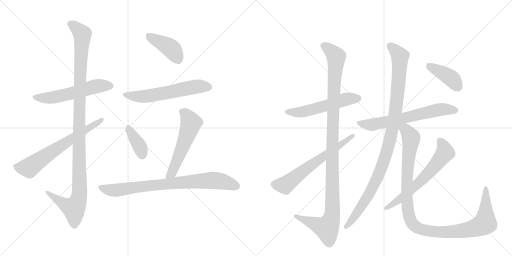
t = 0.00 s
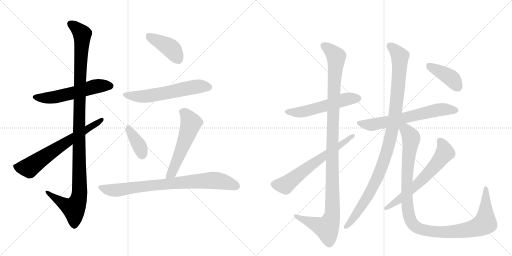
t = 2.64 s
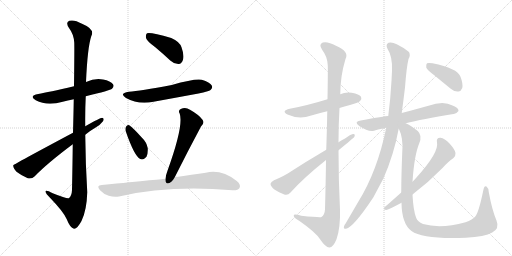
t = 5.27 s
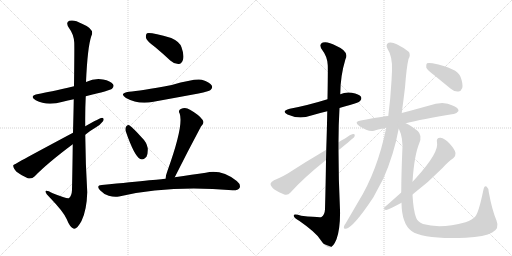
t = 7.90 s
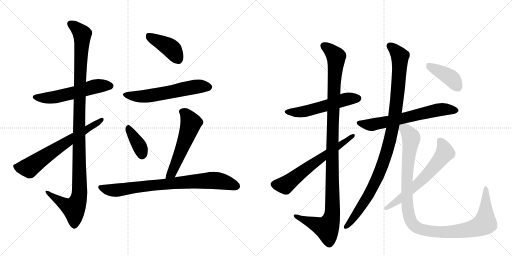
t = 10.54 s
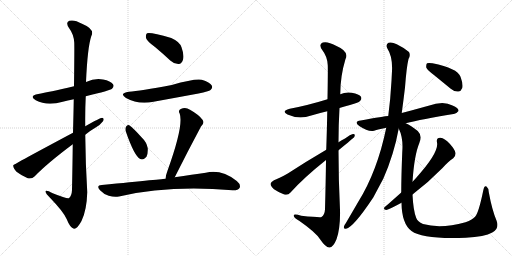
t = 13.17 s

The animated SVG that drew these frames (rendered in a browser with its animation timeline set to each time). Animation: 16 CSS @keyframes rules; one cycle of 13.17 s.

<svg version="1.1" viewBox="0 0 2048 1024" xmlns="http://www.w3.org/2000/svg">
  <g stroke="lightgray" stroke-dasharray="1,1" stroke-width="1" transform="scale(4, 4)">
    <line x1="0" y1="0" x2="256" y2="256"></line>
    <line x1="256" y1="0" x2="0" y2="256"></line>
    <line x1="128" y1="0" x2="128" y2="256"></line>
    <line x1="0" y1="128" x2="256" y2="128"></line>
    <line x1="256" y1="0" x2="512" y2="256"></line>
    <line x1="512" y1="0" x2="256" y2="256"></line>
    <line x1="384" y1="0" x2="384" y2="256"></line>
    <line x1="256" y1="128" x2="512" y2="128"></line>
  </g>
<g transform="scale(1, -1) translate(0, -850)">
   <style type="text/css">
    @keyframes keyframes0 {
      from {
       stroke: black;
       stroke-dashoffset: 558;
       stroke-width: 128;
       }
       64% {
       animation-timing-function: step-end;
       stroke: black;
       stroke-dashoffset: 0;
       stroke-width: 128;
       }
       to {
       stroke: black;
       stroke-width: 1024;
       }
       }
       #make-me-a-hanzi-animation-0 {
         animation: keyframes0 0.704102s both;
         animation-delay: 0.000000s;
         animation-timing-function: linear;
       }
    @keyframes keyframes1 {
      from {
       stroke: black;
       stroke-dashoffset: 1148;
       stroke-width: 128;
       }
       79% {
       animation-timing-function: step-end;
       stroke: black;
       stroke-dashoffset: 0;
       stroke-width: 128;
       }
       to {
       stroke: black;
       stroke-width: 1024;
       }
       }
       #make-me-a-hanzi-animation-1 {
         animation: keyframes1 1.184245s both;
         animation-delay: 0.704102s;
         animation-timing-function: linear;
       }
    @keyframes keyframes2 {
      from {
       stroke: black;
       stroke-dashoffset: 669;
       stroke-width: 128;
       }
       69% {
       animation-timing-function: step-end;
       stroke: black;
       stroke-dashoffset: 0;
       stroke-width: 128;
       }
       to {
       stroke: black;
       stroke-width: 1024;
       }
       }
       #make-me-a-hanzi-animation-2 {
         animation: keyframes2 0.794434s both;
         animation-delay: 1.888346s;
         animation-timing-function: linear;
       }
    @keyframes keyframes3 {
      from {
       stroke: black;
       stroke-dashoffset: 413;
       stroke-width: 128;
       }
       57% {
       animation-timing-function: step-end;
       stroke: black;
       stroke-dashoffset: 0;
       stroke-width: 128;
       }
       to {
       stroke: black;
       stroke-width: 1024;
       }
       }
       #make-me-a-hanzi-animation-3 {
         animation: keyframes3 0.586100s both;
         animation-delay: 2.682780s;
         animation-timing-function: linear;
       }
    @keyframes keyframes4 {
      from {
       stroke: black;
       stroke-dashoffset: 589;
       stroke-width: 128;
       }
       66% {
       animation-timing-function: step-end;
       stroke: black;
       stroke-dashoffset: 0;
       stroke-width: 128;
       }
       to {
       stroke: black;
       stroke-width: 1024;
       }
       }
       #make-me-a-hanzi-animation-4 {
         animation: keyframes4 0.729329s both;
         animation-delay: 3.268880s;
         animation-timing-function: linear;
       }
    @keyframes keyframes5 {
      from {
       stroke: black;
       stroke-dashoffset: 377;
       stroke-width: 128;
       }
       55% {
       animation-timing-function: step-end;
       stroke: black;
       stroke-dashoffset: 0;
       stroke-width: 128;
       }
       to {
       stroke: black;
       stroke-width: 1024;
       }
       }
       #make-me-a-hanzi-animation-5 {
         animation: keyframes5 0.556803s both;
         animation-delay: 3.998210s;
         animation-timing-function: linear;
       }
    @keyframes keyframes6 {
      from {
       stroke: black;
       stroke-dashoffset: 557;
       stroke-width: 128;
       }
       64% {
       animation-timing-function: step-end;
       stroke: black;
       stroke-dashoffset: 0;
       stroke-width: 128;
       }
       to {
       stroke: black;
       stroke-width: 1024;
       }
       }
       #make-me-a-hanzi-animation-6 {
         animation: keyframes6 0.703288s both;
         animation-delay: 4.555013s;
         animation-timing-function: linear;
       }
    @keyframes keyframes7 {
      from {
       stroke: black;
       stroke-dashoffset: 805;
       stroke-width: 128;
       }
       72% {
       animation-timing-function: step-end;
       stroke: black;
       stroke-dashoffset: 0;
       stroke-width: 128;
       }
       to {
       stroke: black;
       stroke-width: 1024;
       }
       }
       #make-me-a-hanzi-animation-7 {
         animation: keyframes7 0.905111s both;
         animation-delay: 5.258301s;
         animation-timing-function: linear;
       }
    @keyframes keyframes8 {
      from {
       stroke: black;
       stroke-dashoffset: 544;
       stroke-width: 128;
       }
       64% {
       animation-timing-function: step-end;
       stroke: black;
       stroke-dashoffset: 0;
       stroke-width: 128;
       }
       to {
       stroke: black;
       stroke-width: 1024;
       }
       }
       #make-me-a-hanzi-animation-8 {
         animation: keyframes8 0.692708s both;
         animation-delay: 6.163411s;
         animation-timing-function: linear;
       }
    @keyframes keyframes9 {
      from {
       stroke: black;
       stroke-dashoffset: 1143;
       stroke-width: 128;
       }
       79% {
       animation-timing-function: step-end;
       stroke: black;
       stroke-dashoffset: 0;
       stroke-width: 128;
       }
       to {
       stroke: black;
       stroke-width: 1024;
       }
       }
       #make-me-a-hanzi-animation-9 {
         animation: keyframes9 1.180176s both;
         animation-delay: 6.856120s;
         animation-timing-function: linear;
       }
    @keyframes keyframes10 {
      from {
       stroke: black;
       stroke-dashoffset: 637;
       stroke-width: 128;
       }
       67% {
       animation-timing-function: step-end;
       stroke: black;
       stroke-dashoffset: 0;
       stroke-width: 128;
       }
       to {
       stroke: black;
       stroke-width: 1024;
       }
       }
       #make-me-a-hanzi-animation-10 {
         animation: keyframes10 0.768392s both;
         animation-delay: 8.036296s;
         animation-timing-function: linear;
       }
    @keyframes keyframes11 {
      from {
       stroke: black;
       stroke-dashoffset: 649;
       stroke-width: 128;
       }
       68% {
       animation-timing-function: step-end;
       stroke: black;
       stroke-dashoffset: 0;
       stroke-width: 128;
       }
       to {
       stroke: black;
       stroke-width: 1024;
       }
       }
       #make-me-a-hanzi-animation-11 {
         animation: keyframes11 0.778158s both;
         animation-delay: 8.804688s;
         animation-timing-function: linear;
       }
    @keyframes keyframes12 {
      from {
       stroke: black;
       stroke-dashoffset: 1044;
       stroke-width: 128;
       }
       77% {
       animation-timing-function: step-end;
       stroke: black;
       stroke-dashoffset: 0;
       stroke-width: 128;
       }
       to {
       stroke: black;
       stroke-width: 1024;
       }
       }
       #make-me-a-hanzi-animation-12 {
         animation: keyframes12 1.099609s both;
         animation-delay: 9.582845s;
         animation-timing-function: linear;
       }
    @keyframes keyframes13 {
      from {
       stroke: black;
       stroke-dashoffset: 1101;
       stroke-width: 128;
       }
       78% {
       animation-timing-function: step-end;
       stroke: black;
       stroke-dashoffset: 0;
       stroke-width: 128;
       }
       to {
       stroke: black;
       stroke-width: 1024;
       }
       }
       #make-me-a-hanzi-animation-13 {
         animation: keyframes13 1.145996s both;
         animation-delay: 10.682454s;
         animation-timing-function: linear;
       }
    @keyframes keyframes14 {
      from {
       stroke: black;
       stroke-dashoffset: 633;
       stroke-width: 128;
       }
       67% {
       animation-timing-function: step-end;
       stroke: black;
       stroke-dashoffset: 0;
       stroke-width: 128;
       }
       to {
       stroke: black;
       stroke-width: 1024;
       }
       }
       #make-me-a-hanzi-animation-14 {
         animation: keyframes14 0.765137s both;
         animation-delay: 11.828451s;
         animation-timing-function: linear;
       }
    @keyframes keyframes15 {
      from {
       stroke: black;
       stroke-dashoffset: 406;
       stroke-width: 128;
       }
       57% {
       animation-timing-function: step-end;
       stroke: black;
       stroke-dashoffset: 0;
       stroke-width: 128;
       }
       to {
       stroke: black;
       stroke-width: 1024;
       }
       }
       #make-me-a-hanzi-animation-15 {
         animation: keyframes15 0.580404s both;
         animation-delay: 12.593587s;
         animation-timing-function: linear;
       }
</style>
<path d="M 343 465 Q 442 489 448 495 Q 458 505 452 513 Q 443 526 412 532 Q 379 538 344 522 L 296 505 Q 193 481 153 474 Q 114 467 143 449 Q 188 425 251 443 Q 270 449 295 453 L 343 465 Z" fill="lightgray"></path> 
<path d="M 291 273 Q 290 191 288 90 Q 287 66 275 57 Q 268 54 211 77 Q 181 93 182 83 Q 183 76 200 59 Q 255 2 267 -27 Q 280 -61 296 -65 Q 309 -66 326 -34 Q 347 9 349 81 Q 342 196 341 311 L 341 345 Q 340 406 343 465 L 344 522 Q 350 660 365 705 Q 381 733 328 755 Q 297 773 277 767 Q 261 760 276 738 Q 295 713 297 680 Q 298 661 296 505 L 295 453 Q 294 395 292 319 L 291 273 Z" fill="lightgray"></path> 
<path d="M 341 311 Q 360 327 381 339 Q 402 351 412 365 Q 419 378 408 379 Q 401 379 341 345 L 292 319 Q 54 192 53 189 L 53 188 Q 52 178 66 163 Q 87 147 111 137 Q 127 133 139 145 Q 188 196 291 273 L 341 311 Z" fill="lightgray"></path> 
<path d="M 620 662 Q 650 637 681 608 Q 697 593 715 594 Q 727 595 732 611 Q 738 627 726 661 Q 719 683 685 698 Q 600 723 588 717 Q 582 713 584 698 Q 588 685 620 662 Z" fill="lightgray"></path> 
<path d="M 516 483 Q 474 477 504 458 Q 552 431 614 443 Q 702 459 794 476 Q 836 485 842 490 Q 852 499 847 508 Q 840 521 807 531 Q 780 537 687 510 Q 558 486 516 483 Z" fill="lightgray"></path> 
<path d="M 503 325 Q 537 226 561 214 Q 573 208 586 223 Q 592 235 591 257 Q 587 281 566 301 Q 533 338 517 349 Q 510 353 504 343 Q 500 336 503 325 Z" fill="lightgray"></path> 
<path d="M 699 141 Q 750 243 804 344 Q 820 359 810 371 Q 797 390 760 411 Q 742 423 723 414 Q 711 408 719 395 Q 735 347 670 167 Q 663 149 662 135 C 658 105 686 114 699 141 Z" fill="lightgray"></path> 
<path d="M 662 135 Q 659 135 407 110 Q 383 109 400 89 Q 415 73 435 67 Q 457 60 476 64 Q 674 110 930 89 Q 952 88 958 98 Q 965 111 947 126 Q 886 174 823 159 Q 771 152 699 141 L 662 135 Z" fill="lightgray"></path> 
<path d="M 1358 418 Q 1377 425 1400 430 Q 1436 440 1441 447 Q 1448 454 1444 463 Q 1437 473 1407 479 Q 1382 483 1361 473 L 1310 453 Q 1229 428 1159 415 Q 1123 406 1150 392 Q 1196 371 1245 388 Q 1275 397 1309 405 L 1358 418 Z" fill="lightgray"></path> 
<path d="M 1304 210 Q 1303 122 1300 13 Q 1299 -9 1286 -18 Q 1282 -21 1205 -13 Q 1172 -3 1175 -14 Q 1176 -21 1198 -34 Q 1264 -80 1281 -108 Q 1302 -139 1317 -140 Q 1332 -141 1346 -107 Q 1362 -61 1360 11 Q 1354 131 1354 249 L 1354 281 Q 1354 350 1358 418 L 1361 473 Q 1361 545 1382 614 Q 1398 644 1344 667 Q 1310 686 1291 680 Q 1273 673 1289 650 Q 1310 623 1311 589 Q 1312 573 1310 453 L 1309 405 Q 1308 341 1305 251 L 1304 210 Z" fill="lightgray"></path> 
<path d="M 1305 251 Q 1223 203 1151 156 Q 1118 137 1096 129 Q 1084 123 1082 115 Q 1082 106 1096 93 Q 1115 80 1137 72 Q 1152 68 1162 80 Q 1216 140 1304 210 L 1354 249 Q 1414 298 1417 302 Q 1423 315 1412 314 Q 1402 313 1380 296 Q 1367 289 1354 281 L 1305 251 Z" fill="lightgray"></path> 
<path d="M 1623 357 Q 1686 373 1814 394 Q 1824 393 1834 406 Q 1835 419 1810 428 Q 1774 449 1714 427 L 1645 408 Q 1626 404 1607 398 L 1553 386 Q 1538 386 1443 368 Q 1413 364 1437 346 Q 1473 322 1496 327 Q 1505 331 1545 339 L 1623 357 Z" fill="lightgray"></path> 
<path d="M 1607 398 Q 1614 450 1620 500 Q 1626 581 1634 614 Q 1643 629 1636 642 Q 1618 658 1587 673 Q 1568 683 1554 679 Q 1542 672 1549 657 Q 1571 623 1568 566 Q 1567 548 1566 527 Q 1562 454 1553 386 L 1545 339 Q 1509 164 1432 41 L 1383 -43 Q 1377 -50 1376 -56 Q 1373 -66 1384 -65 Q 1414 -59 1493 60 L 1533 135 Q 1575 229 1595 336 L 1607 398 Z" fill="lightgray"></path> 
<path d="M 1606 39 Q 1607 -45 1646 -74 Q 1692 -108 1863 -101 Q 1939 -97 1969 -80 Q 1999 -64 1986 -32 Q 1968 10 1955 82 Q 1954 98 1946 104 Q 1937 110 1933 88 Q 1915 0 1901 -16 Q 1891 -29 1862 -39 Q 1763 -66 1692 -46 Q 1670 -36 1665 -22 Q 1653 8 1650 72 L 1650 123 Q 1657 229 1677 277 Q 1690 308 1671 326 Q 1643 348 1623 357 C 1592 375 1585 364 1595 336 Q 1614 297 1609 241 Q 1605 144 1605 80 L 1606 39 Z" fill="lightgray"></path> 
<path d="M 1605 80 L 1551 32 Q 1541 25 1537 20 Q 1533 10 1545 10 Q 1552 10 1606 39 L 1650 72 Q 1711 118 1769 177 Q 1794 205 1813 217 Q 1823 224 1822 238 Q 1821 250 1799 275 Q 1778 297 1762 299 Q 1744 300 1748 280 Q 1757 241 1665 139 Q 1658 132 1650 123 L 1605 80 Z" fill="lightgray"></path> 
<path d="M 1737 549 L 1803 495 Q 1818 482 1834 484 Q 1844 485 1849 498 Q 1853 514 1842 543 Q 1830 577 1730 597 Q 1714 600 1708 597 Q 1704 593 1705 580 Q 1709 570 1737 549 Z" fill="lightgray"></path> 
      <clipPath id="make-me-a-hanzi-clip-0">
      <path d="M 343 465 Q 442 489 448 495 Q 458 505 452 513 Q 443 526 412 532 Q 379 538 344 522 L 296 505 Q 193 481 153 474 Q 114 467 143 449 Q 188 425 251 443 Q 270 449 295 453 L 343 465 Z" fill="lightgray"></path>
      </clipPath>
      <path clip-path="url(#make-me-a-hanzi-clip-0)" d="M 145 463 L 194 458 L 283 476 L 383 505 L 441 506 " fill="none" id="make-me-a-hanzi-animation-0" stroke-dasharray="430 860" stroke-linecap="round"></path>

      <clipPath id="make-me-a-hanzi-clip-1">
      <path d="M 291 273 Q 290 191 288 90 Q 287 66 275 57 Q 268 54 211 77 Q 181 93 182 83 Q 183 76 200 59 Q 255 2 267 -27 Q 280 -61 296 -65 Q 309 -66 326 -34 Q 347 9 349 81 Q 342 196 341 311 L 341 345 Q 340 406 343 465 L 344 522 Q 350 660 365 705 Q 381 733 328 755 Q 297 773 277 767 Q 261 760 276 738 Q 295 713 297 680 Q 298 661 296 505 L 295 453 Q 294 395 292 319 L 291 273 Z" fill="lightgray"></path>
      </clipPath>
      <path clip-path="url(#make-me-a-hanzi-clip-1)" d="M 284 753 L 309 736 L 329 711 L 316 375 L 318 74 L 311 43 L 295 16 L 267 27 L 200 72 L 199 79 L 188 80 " fill="none" id="make-me-a-hanzi-animation-1" stroke-dasharray="1020 2040" stroke-linecap="round"></path>

      <clipPath id="make-me-a-hanzi-clip-2">
      <path d="M 341 311 Q 360 327 381 339 Q 402 351 412 365 Q 419 378 408 379 Q 401 379 341 345 L 292 319 Q 54 192 53 189 L 53 188 Q 52 178 66 163 Q 87 147 111 137 Q 127 133 139 145 Q 188 196 291 273 L 341 311 Z" fill="lightgray"></path>
      </clipPath>
      <path clip-path="url(#make-me-a-hanzi-clip-2)" d="M 54 189 L 74 180 L 116 179 L 263 282 L 407 371 " fill="none" id="make-me-a-hanzi-animation-2" stroke-dasharray="541 1082" stroke-linecap="round"></path>

      <clipPath id="make-me-a-hanzi-clip-3">
      <path d="M 620 662 Q 650 637 681 608 Q 697 593 715 594 Q 727 595 732 611 Q 738 627 726 661 Q 719 683 685 698 Q 600 723 588 717 Q 582 713 584 698 Q 588 685 620 662 Z" fill="lightgray"></path>
      </clipPath>
      <path clip-path="url(#make-me-a-hanzi-clip-3)" d="M 592 710 L 684 656 L 712 614 " fill="none" id="make-me-a-hanzi-animation-3" stroke-dasharray="285 570" stroke-linecap="round"></path>

      <clipPath id="make-me-a-hanzi-clip-4">
      <path d="M 516 483 Q 474 477 504 458 Q 552 431 614 443 Q 702 459 794 476 Q 836 485 842 490 Q 852 499 847 508 Q 840 521 807 531 Q 780 537 687 510 Q 558 486 516 483 Z" fill="lightgray"></path>
      </clipPath>
      <path clip-path="url(#make-me-a-hanzi-clip-4)" d="M 506 472 L 531 465 L 584 466 L 761 500 L 835 502 " fill="none" id="make-me-a-hanzi-animation-4" stroke-dasharray="461 922" stroke-linecap="round"></path>

      <clipPath id="make-me-a-hanzi-clip-5">
      <path d="M 503 325 Q 537 226 561 214 Q 573 208 586 223 Q 592 235 591 257 Q 587 281 566 301 Q 533 338 517 349 Q 510 353 504 343 Q 500 336 503 325 Z" fill="lightgray"></path>
      </clipPath>
      <path clip-path="url(#make-me-a-hanzi-clip-5)" d="M 514 338 L 560 262 L 568 231 " fill="none" id="make-me-a-hanzi-animation-5" stroke-dasharray="249 498" stroke-linecap="round"></path>

      <clipPath id="make-me-a-hanzi-clip-6">
      <path d="M 699 141 Q 750 243 804 344 Q 820 359 810 371 Q 797 390 760 411 Q 742 423 723 414 Q 711 408 719 395 Q 735 347 670 167 Q 663 149 662 135 C 658 105 686 114 699 141 Z" fill="lightgray"></path>
      </clipPath>
      <path clip-path="url(#make-me-a-hanzi-clip-6)" d="M 727 403 L 744 393 L 764 357 L 687 158 L 668 139 " fill="none" id="make-me-a-hanzi-animation-6" stroke-dasharray="429 858" stroke-linecap="round"></path>

      <clipPath id="make-me-a-hanzi-clip-7">
      <path d="M 662 135 Q 659 135 407 110 Q 383 109 400 89 Q 415 73 435 67 Q 457 60 476 64 Q 674 110 930 89 Q 952 88 958 98 Q 965 111 947 126 Q 886 174 823 159 Q 771 152 699 141 L 662 135 Z" fill="lightgray"></path>
      </clipPath>
      <path clip-path="url(#make-me-a-hanzi-clip-7)" d="M 403 100 L 437 90 L 467 89 L 599 108 L 836 128 L 888 124 L 945 105 " fill="none" id="make-me-a-hanzi-animation-7" stroke-dasharray="677 1354" stroke-linecap="round"></path>

      <clipPath id="make-me-a-hanzi-clip-8">
      <path d="M 1358 418 Q 1377 425 1400 430 Q 1436 440 1441 447 Q 1448 454 1444 463 Q 1437 473 1407 479 Q 1382 483 1361 473 L 1310 453 Q 1229 428 1159 415 Q 1123 406 1150 392 Q 1196 371 1245 388 Q 1275 397 1309 405 L 1358 418 Z" fill="lightgray"></path>
      </clipPath>
      <path clip-path="url(#make-me-a-hanzi-clip-8)" d="M 1152 405 L 1204 402 L 1377 452 L 1433 457 " fill="none" id="make-me-a-hanzi-animation-8" stroke-dasharray="416 832" stroke-linecap="round"></path>

      <clipPath id="make-me-a-hanzi-clip-9">
      <path d="M 1304 210 Q 1303 122 1300 13 Q 1299 -9 1286 -18 Q 1282 -21 1205 -13 Q 1172 -3 1175 -14 Q 1176 -21 1198 -34 Q 1264 -80 1281 -108 Q 1302 -139 1317 -140 Q 1332 -141 1346 -107 Q 1362 -61 1360 11 Q 1354 131 1354 249 L 1354 281 Q 1354 350 1358 418 L 1361 473 Q 1361 545 1382 614 Q 1398 644 1344 667 Q 1310 686 1291 680 Q 1273 673 1289 650 Q 1310 623 1311 589 Q 1312 573 1310 453 L 1309 405 Q 1308 341 1305 251 L 1304 210 Z" fill="lightgray"></path>
      </clipPath>
      <path clip-path="url(#make-me-a-hanzi-clip-9)" d="M 1298 664 L 1314 656 L 1345 624 L 1330 326 L 1328 -14 L 1307 -62 L 1182 -15 " fill="none" id="make-me-a-hanzi-animation-9" stroke-dasharray="1015 2030" stroke-linecap="round"></path>

      <clipPath id="make-me-a-hanzi-clip-10">
      <path d="M 1305 251 Q 1223 203 1151 156 Q 1118 137 1096 129 Q 1084 123 1082 115 Q 1082 106 1096 93 Q 1115 80 1137 72 Q 1152 68 1162 80 Q 1216 140 1304 210 L 1354 249 Q 1414 298 1417 302 Q 1423 315 1412 314 Q 1402 313 1380 296 Q 1367 289 1354 281 L 1305 251 Z" fill="lightgray"></path>
      </clipPath>
      <path clip-path="url(#make-me-a-hanzi-clip-10)" d="M 1093 113 L 1140 109 L 1410 306 " fill="none" id="make-me-a-hanzi-animation-10" stroke-dasharray="509 1018" stroke-linecap="round"></path>

      <clipPath id="make-me-a-hanzi-clip-11">
      <path d="M 1623 357 Q 1686 373 1814 394 Q 1824 393 1834 406 Q 1835 419 1810 428 Q 1774 449 1714 427 L 1645 408 Q 1626 404 1607 398 L 1553 386 Q 1538 386 1443 368 Q 1413 364 1437 346 Q 1473 322 1496 327 Q 1505 331 1545 339 L 1623 357 Z" fill="lightgray"></path>
      </clipPath>
      <path clip-path="url(#make-me-a-hanzi-clip-11)" d="M 1438 358 L 1488 351 L 1744 409 L 1787 413 L 1823 407 " fill="none" id="make-me-a-hanzi-animation-11" stroke-dasharray="521 1042" stroke-linecap="round"></path>

      <clipPath id="make-me-a-hanzi-clip-12">
      <path d="M 1607 398 Q 1614 450 1620 500 Q 1626 581 1634 614 Q 1643 629 1636 642 Q 1618 658 1587 673 Q 1568 683 1554 679 Q 1542 672 1549 657 Q 1571 623 1568 566 Q 1567 548 1566 527 Q 1562 454 1553 386 L 1545 339 Q 1509 164 1432 41 L 1383 -43 Q 1377 -50 1376 -56 Q 1373 -66 1384 -65 Q 1414 -59 1493 60 L 1533 135 Q 1575 229 1595 336 L 1607 398 Z" fill="lightgray"></path>
      </clipPath>
      <path clip-path="url(#make-me-a-hanzi-clip-12)" d="M 1560 666 L 1600 625 L 1591 482 L 1567 318 L 1540 219 L 1510 140 L 1470 61 L 1384 -57 " fill="none" id="make-me-a-hanzi-animation-12" stroke-dasharray="916 1832" stroke-linecap="round"></path>

      <clipPath id="make-me-a-hanzi-clip-13">
      <path d="M 1606 39 Q 1607 -45 1646 -74 Q 1692 -108 1863 -101 Q 1939 -97 1969 -80 Q 1999 -64 1986 -32 Q 1968 10 1955 82 Q 1954 98 1946 104 Q 1937 110 1933 88 Q 1915 0 1901 -16 Q 1891 -29 1862 -39 Q 1763 -66 1692 -46 Q 1670 -36 1665 -22 Q 1653 8 1650 72 L 1650 123 Q 1657 229 1677 277 Q 1690 308 1671 326 Q 1643 348 1623 357 C 1592 375 1585 364 1595 336 Q 1614 297 1609 241 Q 1605 144 1605 80 L 1606 39 Z" fill="lightgray"></path>
      </clipPath>
      <path clip-path="url(#make-me-a-hanzi-clip-13)" d="M 1607 342 L 1620 334 L 1645 295 L 1630 182 L 1628 46 L 1637 -17 L 1662 -56 L 1694 -70 L 1767 -79 L 1871 -70 L 1920 -55 L 1940 -38 L 1943 95 " fill="none" id="make-me-a-hanzi-animation-13" stroke-dasharray="973 1946" stroke-linecap="round"></path>

      <clipPath id="make-me-a-hanzi-clip-14">
      <path d="M 1605 80 L 1551 32 Q 1541 25 1537 20 Q 1533 10 1545 10 Q 1552 10 1606 39 L 1650 72 Q 1711 118 1769 177 Q 1794 205 1813 217 Q 1823 224 1822 238 Q 1821 250 1799 275 Q 1778 297 1762 299 Q 1744 300 1748 280 Q 1757 241 1665 139 Q 1658 132 1650 123 L 1605 80 Z" fill="lightgray"></path>
      </clipPath>
      <path clip-path="url(#make-me-a-hanzi-clip-14)" d="M 1759 286 L 1775 263 L 1780 239 L 1754 203 L 1668 111 L 1588 45 L 1545 18 " fill="none" id="make-me-a-hanzi-animation-14" stroke-dasharray="505 1010" stroke-linecap="round"></path>

      <clipPath id="make-me-a-hanzi-clip-15">
      <path d="M 1737 549 L 1803 495 Q 1818 482 1834 484 Q 1844 485 1849 498 Q 1853 514 1842 543 Q 1830 577 1730 597 Q 1714 600 1708 597 Q 1704 593 1705 580 Q 1709 570 1737 549 Z" fill="lightgray"></path>
      </clipPath>
      <path clip-path="url(#make-me-a-hanzi-clip-15)" d="M 1713 591 L 1806 536 L 1831 502 " fill="none" id="make-me-a-hanzi-animation-15" stroke-dasharray="278 556" stroke-linecap="round"></path>

</g>
</svg>
